Labelled photos from "LAMIACEAE-DATASET", an image-classification folder in jow9wachirawit/LamiaceaeClassify. The possible labels are: hairy basil, sweet basil, thai basil.

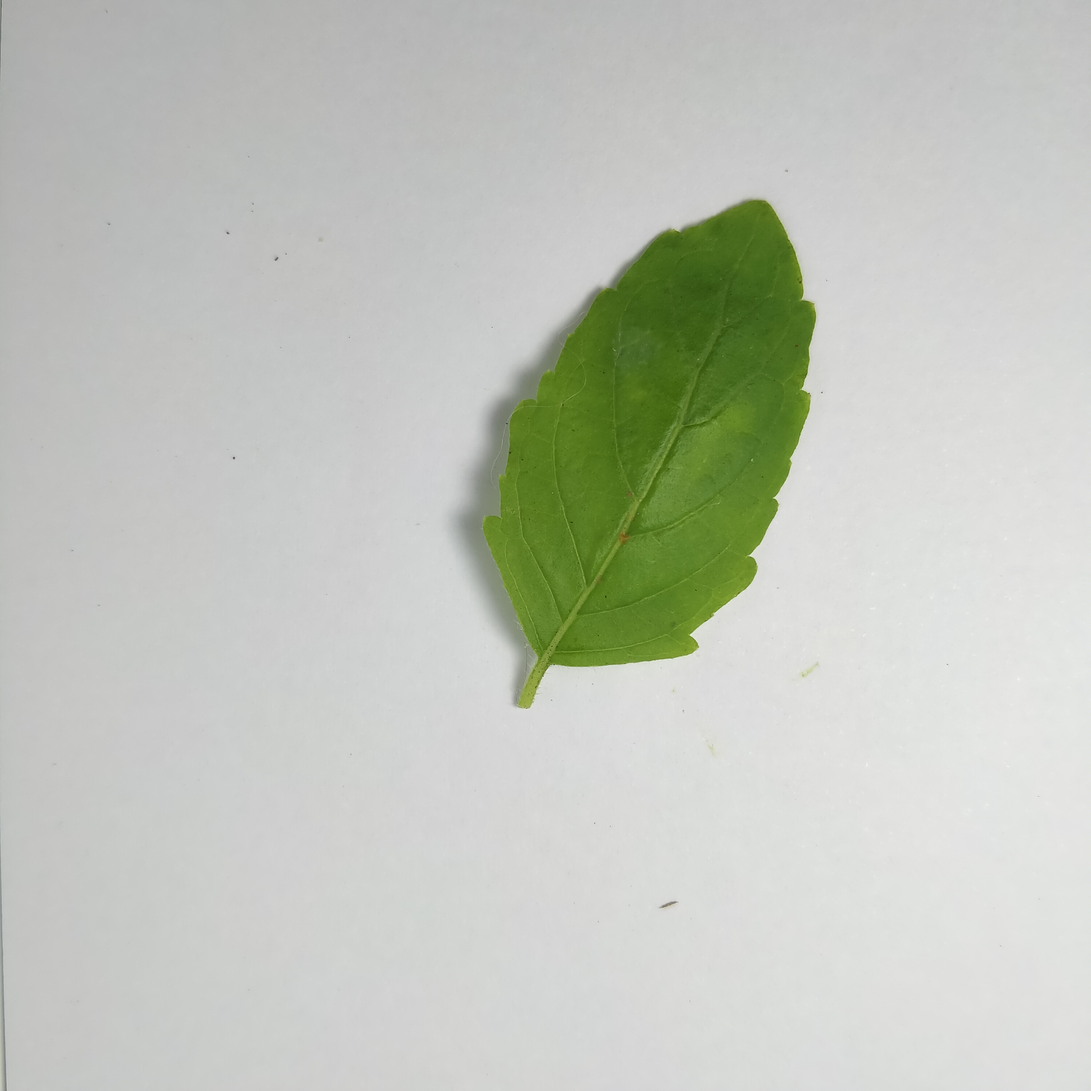
Label: sweet basil

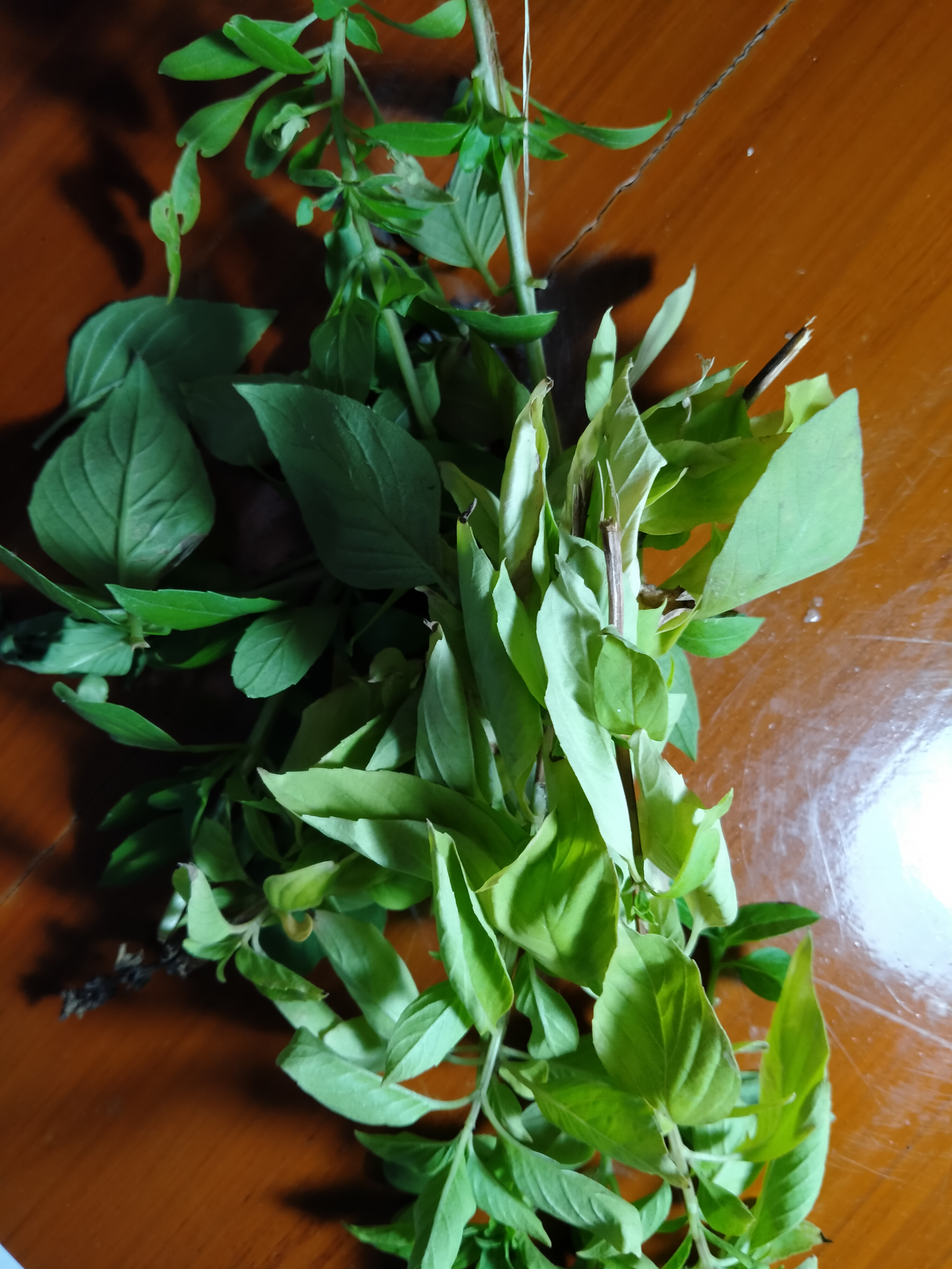
Label: thai basil

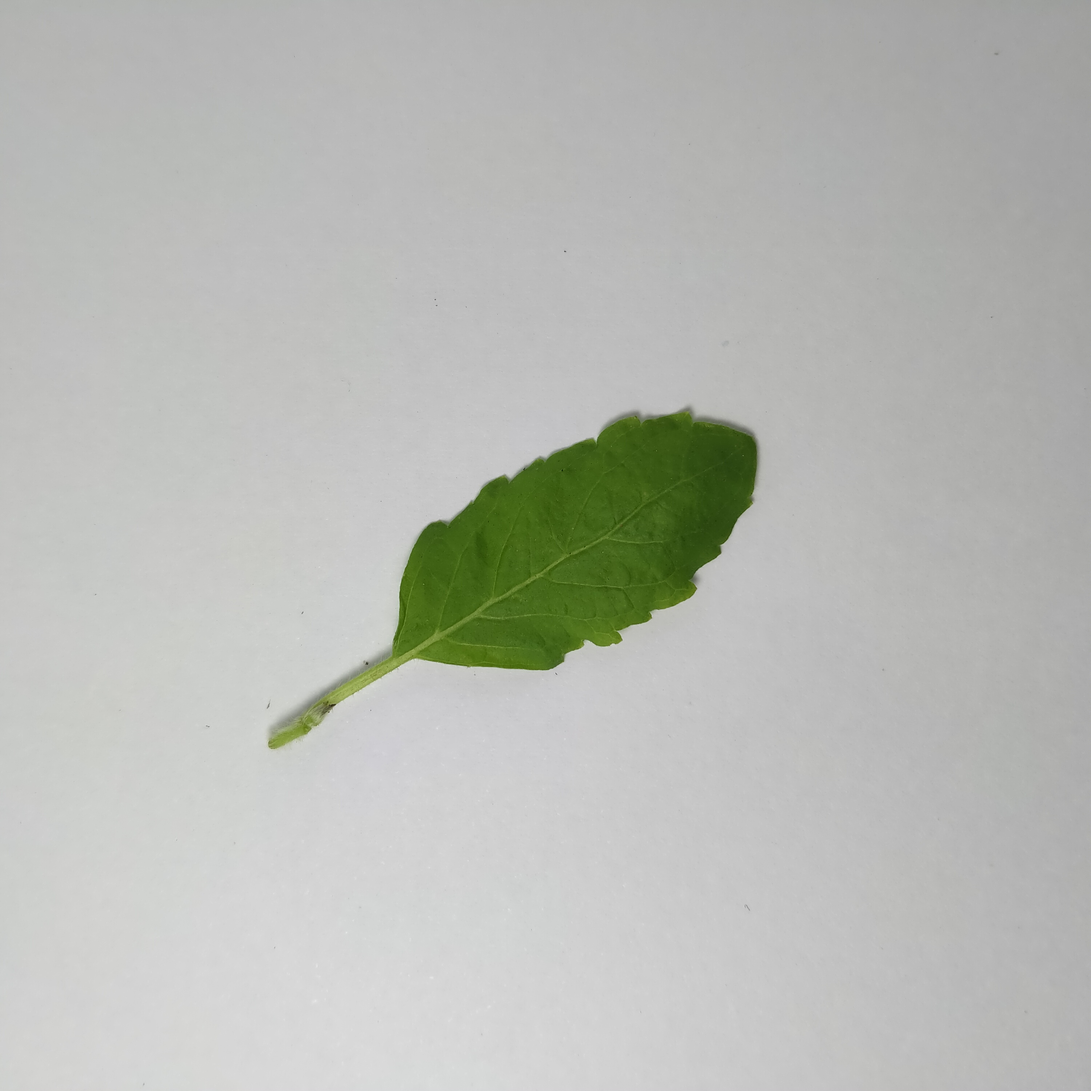
Label: sweet basil

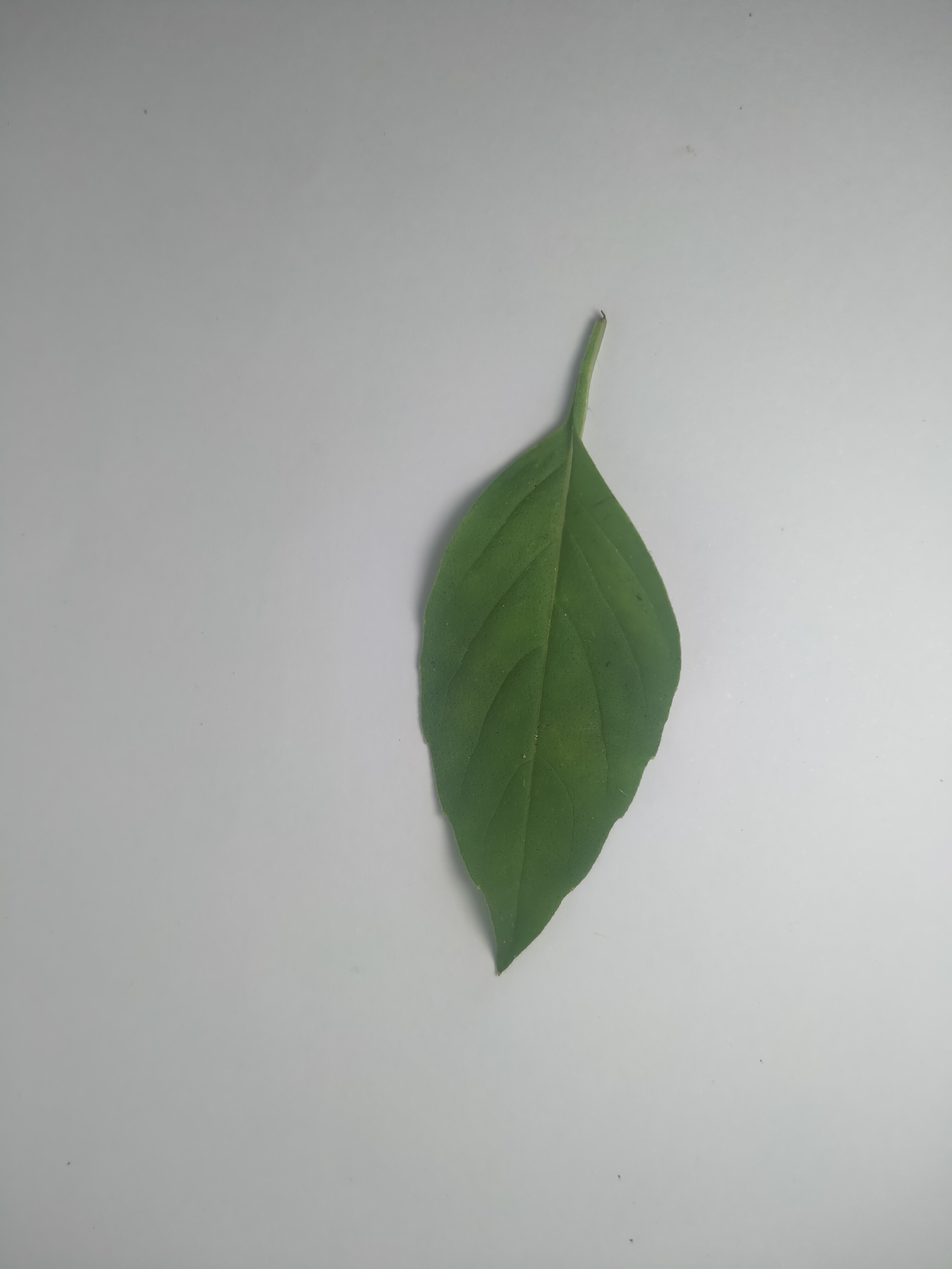
Label: hairy basil

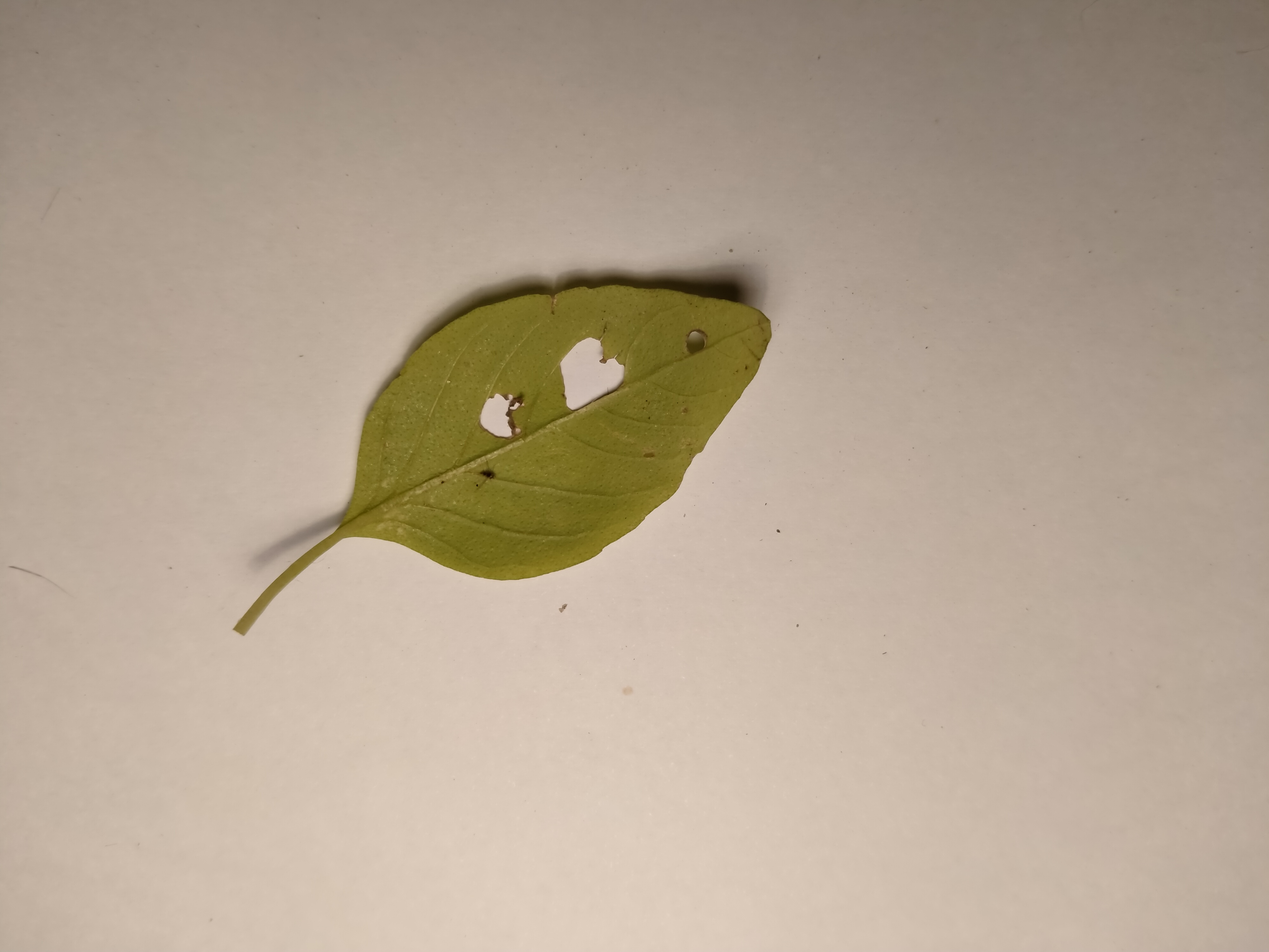
Label: hairy basil

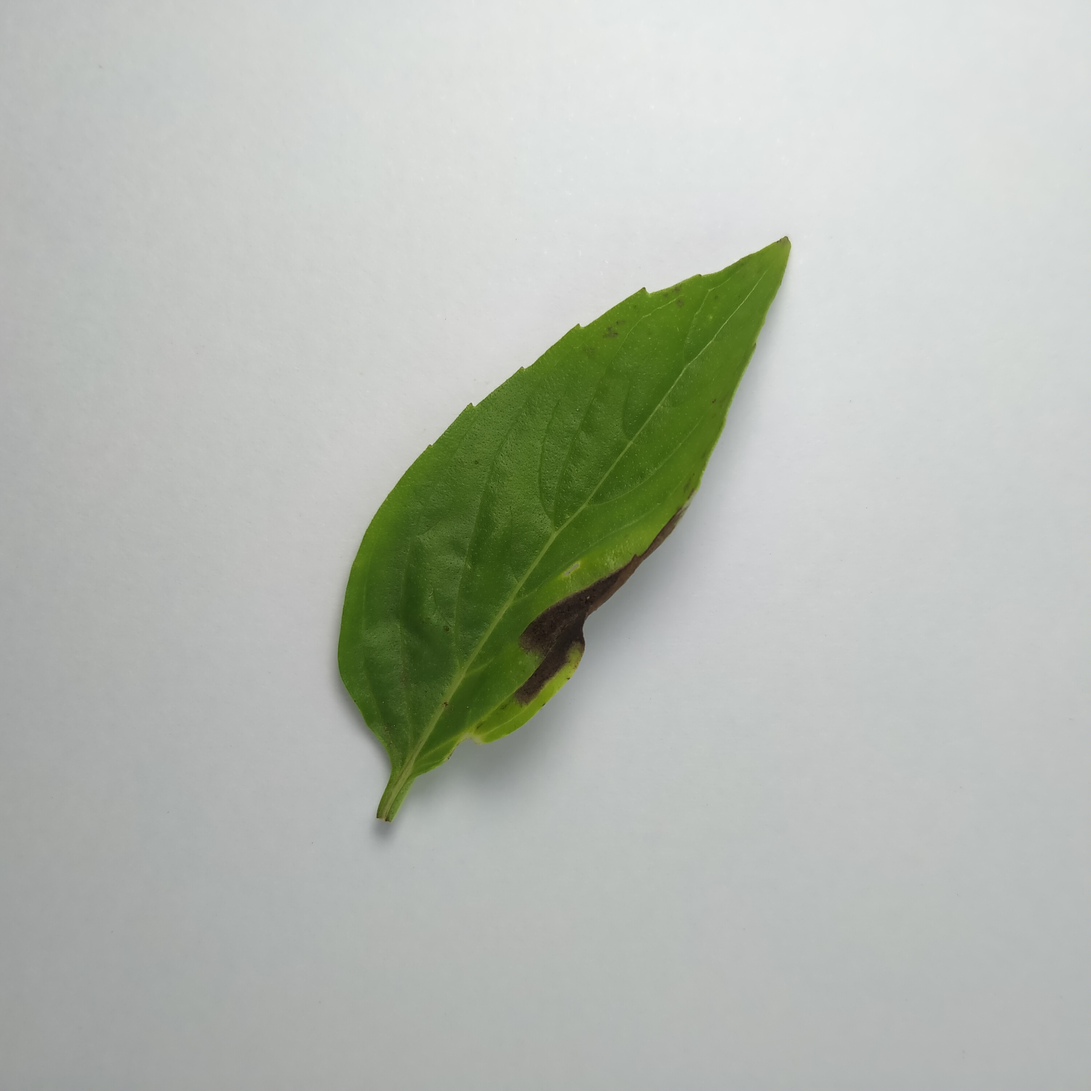
Label: thai basil
